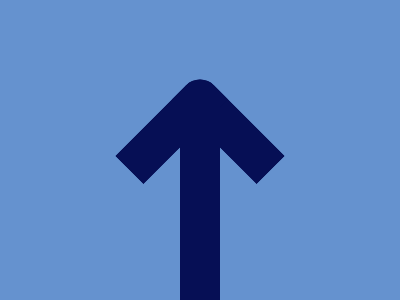

Write the HTML and CSS that draws this image.

<div class="arrow-up"></div>
<div class="vertical-line"></div>
<style>
  body {
    margin: 0;
    padding: 0;
    background: #6592CF;
  }
  .vertical-line {
    background: #060F55;
    width: 40px;
    height: 200px;
    position: absolute;
    bottom: 0;
    left: 180px;
  }
  .arrow-up {
    width: 80px;
    height: 80px;
    border-top: 40px solid #060F55;
    border-left: 40px solid #060F55;
    border-top-left-radius: 20px;
    transform: rotate(45deg);
    position: absolute;
    top: 96px;
    left: 140px;
  }
</style>